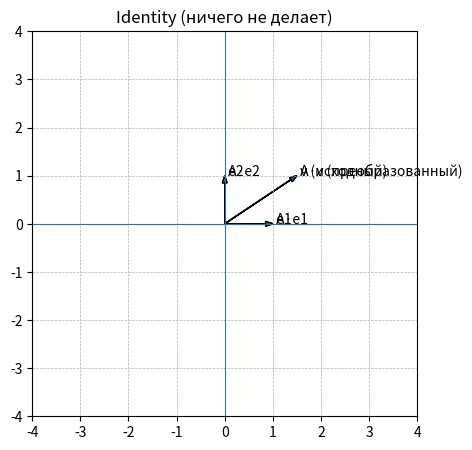
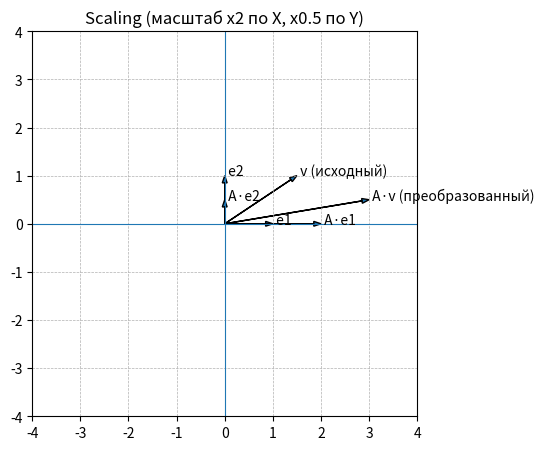
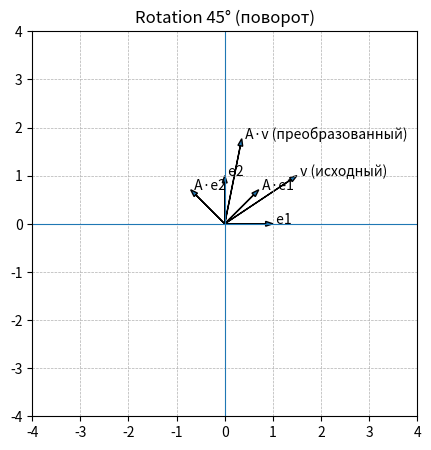
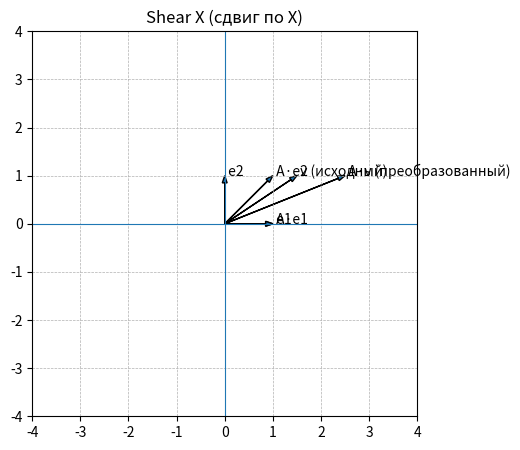
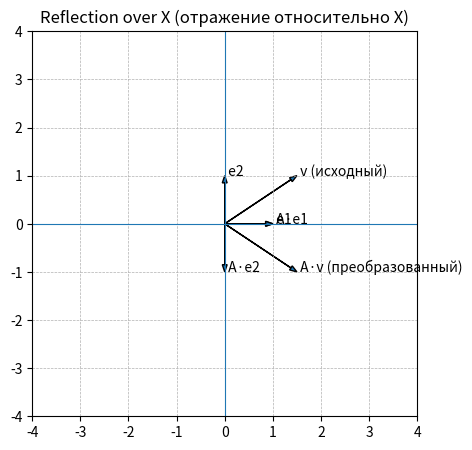
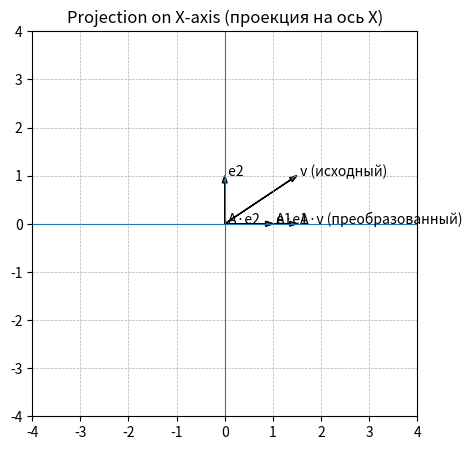

Generate these figures, in order, with matplotlib:
# Vector transformations demo in pure matplotlib (no seaborn, no specified colors)
import numpy as np
import matplotlib.pyplot as plt

# ---------- Helper utilities ----------
def plot_vector(ax, v, label=None):
    ax.arrow(0, 0, v[0], v[1], head_width=0.1, length_includes_head=True)
    if label:
        ax.text(v[0], v[1], f" {label}")

def setup_axes(ax, lim=4, title=""):
    ax.set_aspect('equal', adjustable='box')
    ax.set_xlim(-lim, lim)
    ax.set_ylim(-lim, lim)
    ax.grid(True, linestyle='--', linewidth=0.5)
    ax.axhline(0, linewidth=0.8)
    ax.axvline(0, linewidth=0.8)
    ax.set_title(title)

def transform(A, v):
    return A @ v

# Base vector you can tweak
v = np.array([1.5, 1.0])  # Try changing this and re-run, e.g., [2, 0.5]

# Define several matrices to demonstrate different effects
matrices = {
    "Identity (ничего не делает)": np.array([[1, 0],
                                             [0, 1]]),
    "Scaling (масштаб x2 по X, x0.5 по Y)": np.array([[2, 0],
                                                      [0, 0.5]]),
    "Rotation 45° (поворот)": np.array([[np.cos(np.pi/4), -np.sin(np.pi/4)],
                                        [np.sin(np.pi/4),  np.cos(np.pi/4)]]),
    "Shear X (сдвиг по X)": np.array([[1, 1.0],
                                      [0, 1]]),
    "Reflection over X (отражение относительно X)": np.array([[1, 0],
                                                              [0, -1]]),
    "Projection on X-axis (проекция на ось X)": np.array([[1, 0],
                                                          [0, 0]]),
}

# Create separate figures (no subplots) — each chart its own plot
for name, A in matrices.items():
    v2 = transform(A, v)
    fig = plt.figure(figsize=(5, 5))
    ax = plt.gca()
    setup_axes(ax, lim=4, title=name)
    # Original vector
    plot_vector(ax, v, label="v (исходный)")
    # Transformed vector
    plot_vector(ax, v2, label="A·v (преобразованный)")
    # Also visualize action on basis vectors e1, e2 (optional but useful)
    e1 = np.array([1, 0])
    e2 = np.array([0, 1])
    Ae1 = transform(A, e1)
    Ae2 = transform(A, e2)
    # Draw basis arrows
    plot_vector(ax, e1, label="e1")
    plot_vector(ax, e2, label="e2")
    plot_vector(ax, Ae1, label="A·e1")
    plot_vector(ax, Ae2, label="A·e2")
    plt.show()

print("Готово. Меняй вектор v или матрицы в словаре 'matrices' и перезапускай, чтобы увидеть другие эффекты.")
